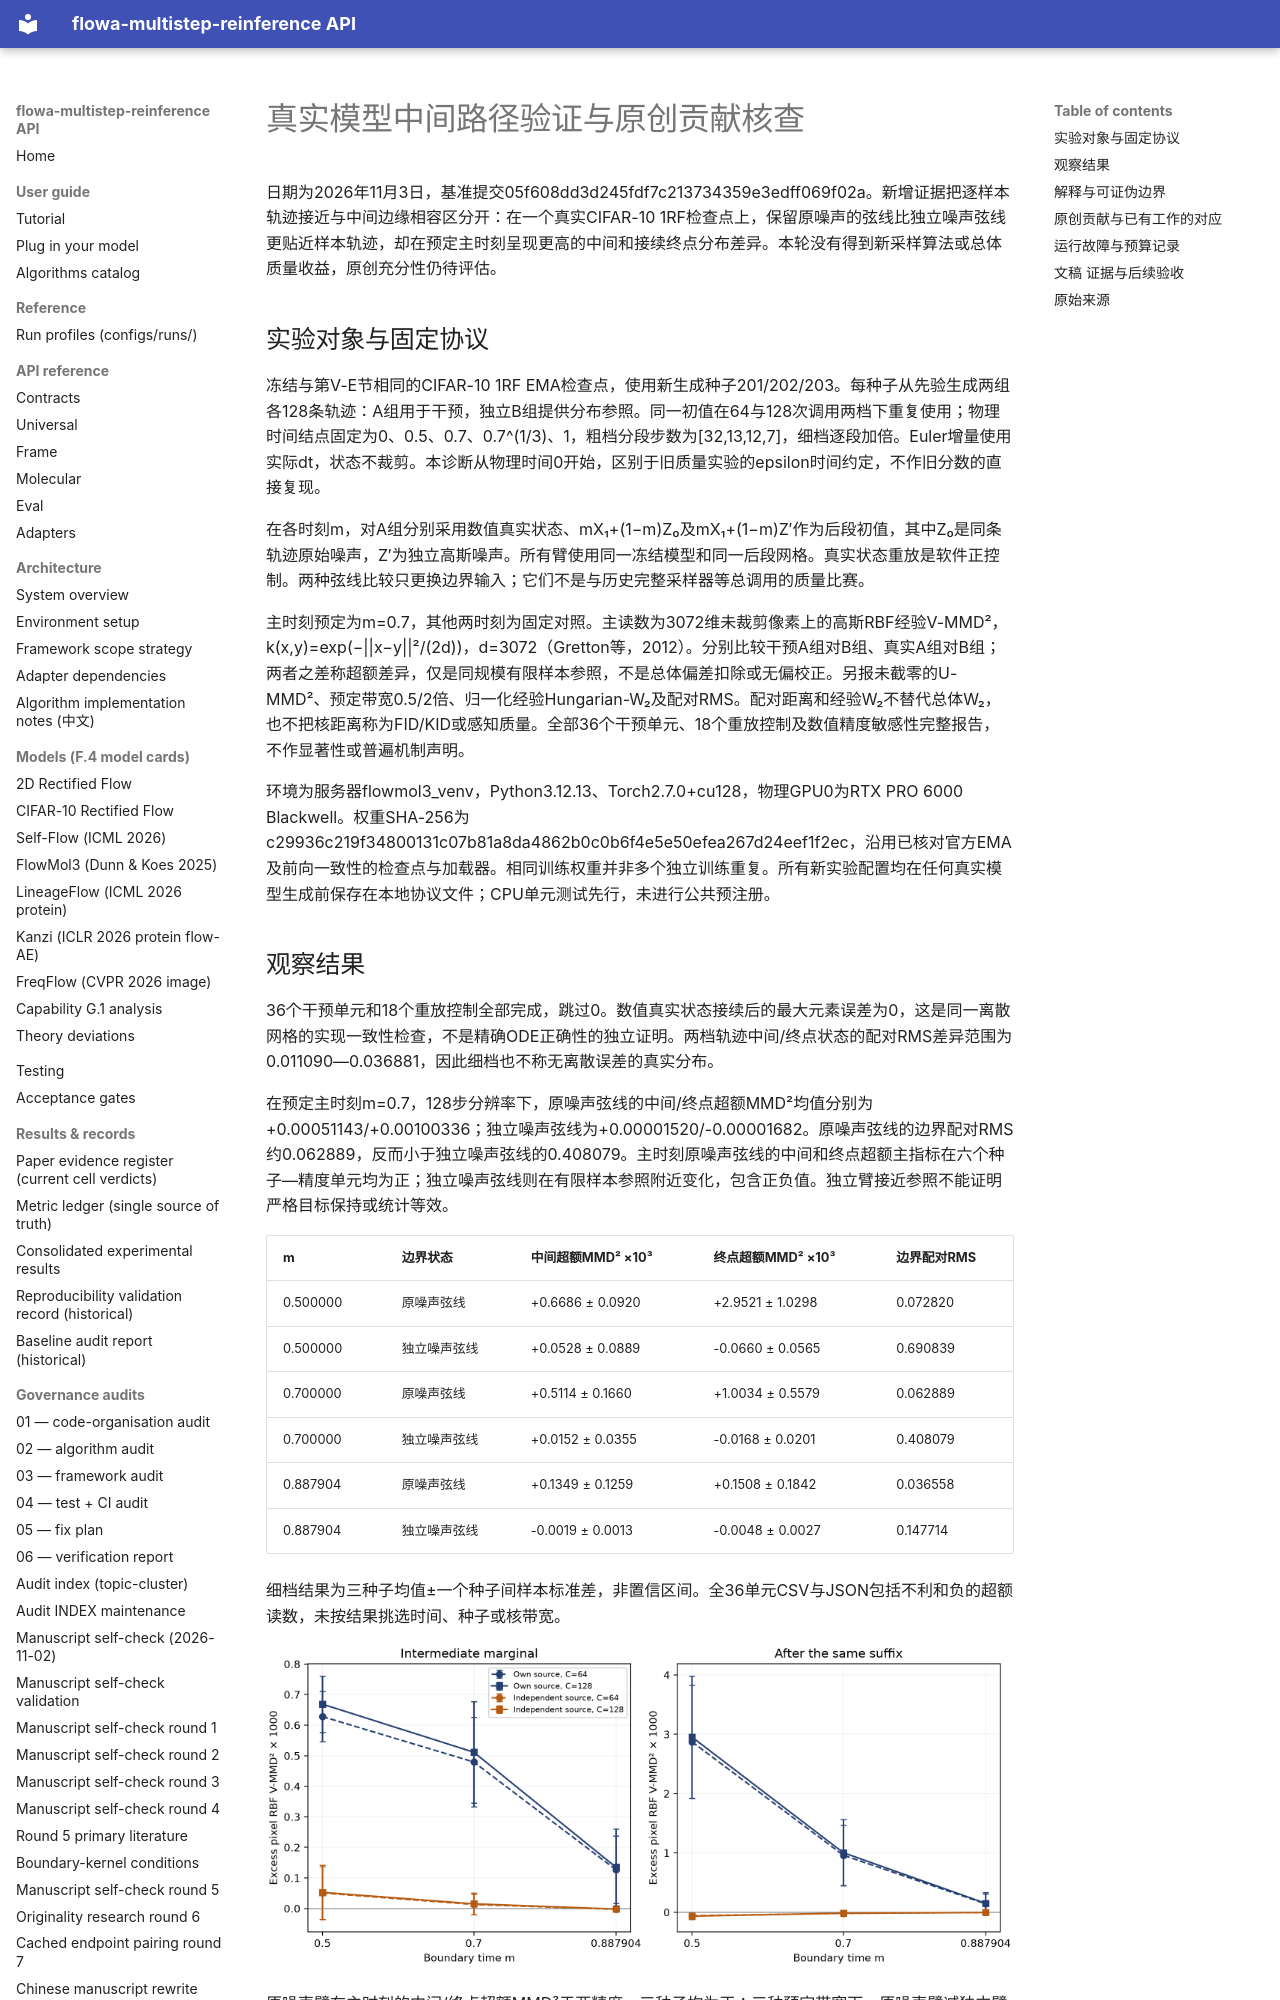

repository: silverenternal/flowa-multistep-reinference · page: audit/manuscript-intermediate-round10-2026-11-03/index.html · generator: mkdocs

# 真实模型中间路径验证与原创贡献核查

日期为2026年11月3日，基准提交05f608dd3d245fdf7c213734359e3edff069f02a。新增证据把逐样本轨迹接近与中间边缘相容区分开：在一个真实CIFAR-10 1RF检查点上，保留原噪声的弦线比独立噪声弦线更贴近样本轨迹，却在预定主时刻呈现更高的中间和接续终点分布差异。本轮没有得到新采样算法或总体质量收益，原创充分性仍待评估。

## 实验对象与固定协议

冻结与第V-E节相同的CIFAR-10 1RF EMA检查点，使用新生成种子201/202/203。每种子从先验生成两组各128条轨迹：A组用于干预，独立B组提供分布参照。同一初值在64与128次调用两档下重复使用；物理时间结点固定为0、0.5、0.7、0.7^(1/3)、1，粗档分段步数为[32,13,12,7]，细档逐段加倍。Euler增量使用实际dt，状态不裁剪。本诊断从物理时间0开始，区别于旧质量实验的epsilon时间约定，不作旧分数的直接复现。

在各时刻m，对A组分别采用数值真实状态、mX₁+(1−m)Z₀及mX₁+(1−m)Z′作为后段初值，其中Z₀是同条轨迹原始噪声，Z′为独立高斯噪声。所有臂使用同一冻结模型和同一后段网格。真实状态重放是软件正控制。两种弦线比较只更换边界输入；它们不是与历史完整采样器等总调用的质量比赛。

主时刻预定为m=0.7，其他两时刻为固定对照。主读数为3072维未裁剪像素上的高斯RBF经验V-MMD²，k(x,y)=exp(−||x−y||²/(2d))，d=3072（Gretton等，2012）。分别比较干预A组对B组、真实A组对B组；两者之差称超额差异，仅是同规模有限样本参照，不是总体偏差扣除或无偏校正。另报未截零的U-MMD²、预定带宽0.5/2倍、归一化经验Hungarian-W₂及配对RMS。配对距离和经验W₂不替代总体W₂，也不把核距离称为FID/KID或感知质量。全部36个干预单元、18个重放控制及数值精度敏感性完整报告，不作显著性或普遍机制声明。

环境为服务器flowmol3_venv，Python3.12.13、Torch2.7.0+cu128，物理GPU0为RTX PRO 6000 Blackwell。权重SHA-256为c29936c219f34800131c07b81a8da4862b0c0b6f4e5e50efea267d24eef1f2ec，沿用已核对官方EMA及前向一致性的检查点与加载器。相同训练权重并非多个独立训练重复。所有新实验配置均在任何真实模型生成前保存在本地协议文件；CPU单元测试先行，未进行公共预注册。
